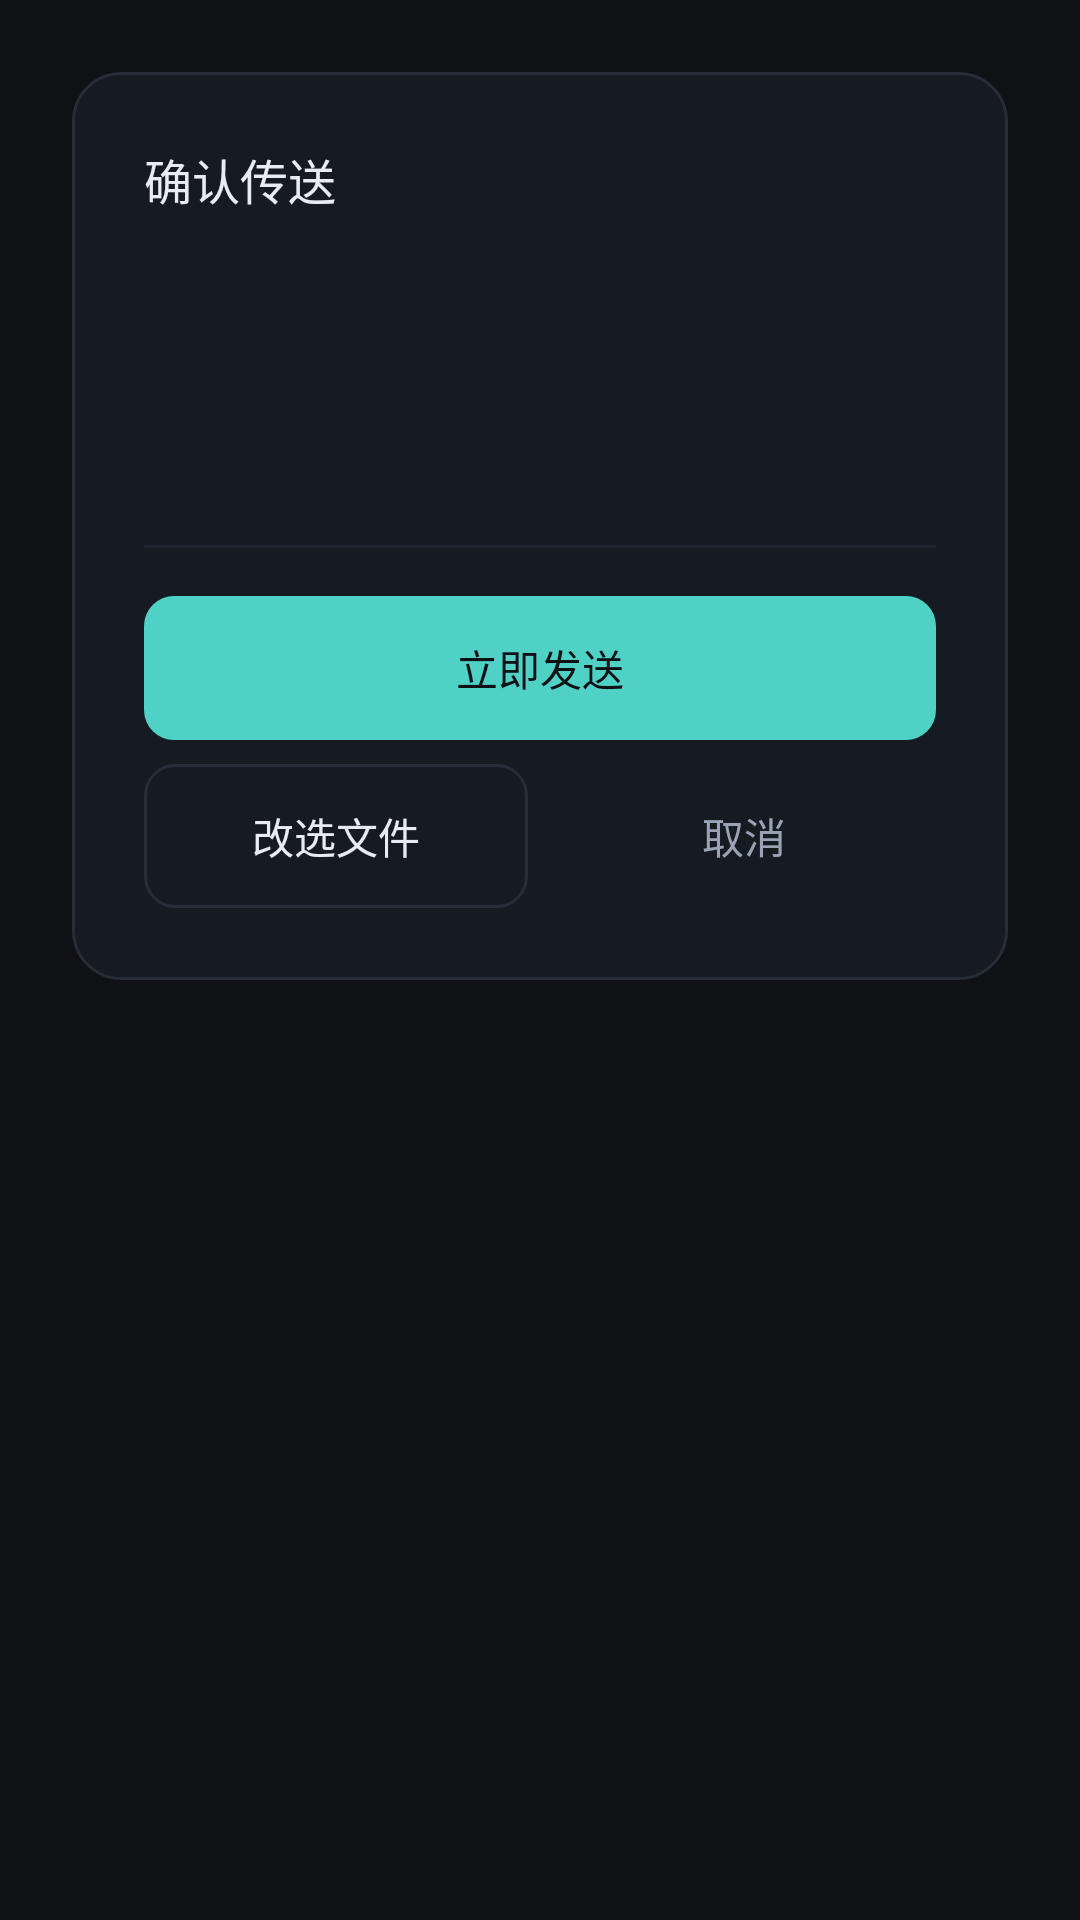

Android layout source for this screen:
<!-- AndroidManifest.xml: application theme Theme.NfcTapLink -->
<!-- res/layout/dialog_confirm.xml -->
<?xml version="1.0" encoding="utf-8"?>
<FrameLayout xmlns:android="http://schemas.android.com/apk/res/android"
    android:layout_width="match_parent"
    android:layout_height="wrap_content"
    android:padding="@dimen/page_margin">

    <LinearLayout
        android:layout_width="match_parent"
        android:layout_height="wrap_content"
        android:background="@drawable/bg_dialog"
        android:orientation="vertical"
        android:padding="@dimen/space_md">

        <TextView
            style="@style/TextAppearance.NfcTap.Section"
            android:layout_width="wrap_content"
            android:layout_height="wrap_content"
            android:text="确认传送" />

        <TextView
            android:id="@+id/tvConfirmName"
            android:layout_width="match_parent"
            android:layout_height="wrap_content"
            android:layout_marginTop="@dimen/space_sm"
            android:ellipsize="middle"
            android:fontFamily="sans-serif-medium"
            android:lineSpacingMultiplier="1.5"
            android:maxLines="2"
            android:textColor="@color/text_primary"
            android:textSize="@dimen/text_section" />

        <TextView
            android:id="@+id/tvConfirmSize"
            style="@style/TextAppearance.NfcTap.Caption"
            android:layout_width="match_parent"
            android:layout_height="wrap_content"
            android:layout_marginTop="@dimen/space_xs" />

        <TextView
            android:id="@+id/tvConfirmCountdown"
            style="@style/TextAppearance.NfcTap.Caption"
            android:layout_width="match_parent"
            android:layout_height="wrap_content"
            android:layout_marginTop="@dimen/space_xs"
            android:textColor="@color/warning" />

        <View
            android:layout_width="match_parent"
            android:layout_height="@dimen/hairline"
            android:layout_marginTop="@dimen/space_md"
            android:background="@color/divider" />

        <Button
            android:id="@+id/btnSendNow"
            style="@style/Widget.NfcTap.Button.Primary"
            android:layout_width="match_parent"
            android:layout_height="wrap_content"
            android:layout_marginTop="@dimen/space_sm"
            android:text="立即发送" />

        <LinearLayout
            android:layout_width="match_parent"
            android:layout_height="wrap_content"
            android:layout_marginTop="@dimen/space_xs"
            android:orientation="horizontal">

            <Button
                android:id="@+id/btnPickOther"
                style="@style/Widget.NfcTap.Button.Secondary"
                android:layout_width="0dp"
                android:layout_height="wrap_content"
                android:layout_weight="1"
                android:text="改选文件" />

            <Button
                android:id="@+id/btnConfirmCancel"
                style="@style/Widget.NfcTap.Button.Ghost"
                android:layout_width="0dp"
                android:layout_height="wrap_content"
                android:layout_marginStart="@dimen/space_xs"
                android:layout_weight="1"
                android:text="取消" />
        </LinearLayout>
    </LinearLayout>
</FrameLayout>
<!-- resources referenced by this layout -->
<resources>
  <color name="divider">#20252F</color>
  <color name="text_primary">#E8EBF2</color>
  <color name="warning">#F5A524</color>
  <dimen name="hairline">1dp</dimen>
  <dimen name="page_margin">24dp</dimen>
  <dimen name="space_md">24dp</dimen>
  <dimen name="space_sm">16dp</dimen>
  <dimen name="space_xs">8dp</dimen>
  <dimen name="text_section">16sp</dimen>
  <!-- drawable bg_dialog (drawable) -->
  <?xml version="1.0" encoding="utf-8"?>
  <shape xmlns:android="http://schemas.android.com/apk/res/android"
      android:shape="rectangle">
      <solid android:color="@color/bg_panel" />
      <stroke android:width="@dimen/hairline" android:color="@color/stroke" />
      <corners android:radius="@dimen/radius_card" />
  </shape>
  <style name="TextAppearance.NfcTap.Caption">
          <item name="android:textSize">@dimen/text_caption</item>
          <item name="android:textColor">@color/text_secondary</item>
          <item name="android:fontFamily">sans-serif</item>
          <item name="android:lineSpacingMultiplier">1.5</item>
      </style>
  <style name="TextAppearance.NfcTap.Section">
          <item name="android:textSize">@dimen/text_section</item>
          <item name="android:textColor">@color/text_primary</item>
          <item name="android:fontFamily">sans-serif-medium</item>
          <item name="android:lineSpacingMultiplier">1.5</item>
      </style>
  <style name="Widget.NfcTap.Button.Ghost" parent="Widget.NfcTap.Button">
          <item name="android:background">@drawable/bg_btn_ghost</item>
          <item name="android:textColor">@color/text_secondary</item>
      </style>
  <style name="Widget.NfcTap.Button.Primary" parent="Widget.NfcTap.Button">
          <item name="android:background">@drawable/bg_btn_primary</item>
          <item name="android:textColor">@color/on_accent</item>
      </style>
  <style name="Widget.NfcTap.Button.Secondary" parent="Widget.NfcTap.Button">
          <item name="android:background">@drawable/bg_btn_secondary</item>
          <item name="android:textColor">@color/text_primary</item>
      </style>
  <color name="bg_panel">#161A21</color>
  <color name="stroke">#262C38</color>
  <dimen name="radius_card">16dp</dimen>
  <dimen name="text_caption">12sp</dimen>
  <color name="text_secondary">#9AA3B5</color>
  <!-- drawable bg_btn_ghost (drawable) -->
  <?xml version="1.0" encoding="utf-8"?>
  <ripple xmlns:android="http://schemas.android.com/apk/res/android"
      android:color="@color/ripple_neutral">
      <item android:id="@android:id/mask">
          <shape android:shape="rectangle">
              <solid android:color="@android:color/white" />
              <corners android:radius="@dimen/radius_control" />
          </shape>
      </item>
      <item>
          <shape android:shape="rectangle">
              <solid android:color="@android:color/transparent" />
              <corners android:radius="@dimen/radius_control" />
          </shape>
      </item>
  </ripple>
  <!-- drawable bg_btn_primary (drawable) -->
  <?xml version="1.0" encoding="utf-8"?>
  <ripple xmlns:android="http://schemas.android.com/apk/res/android"
      android:color="@color/ripple_on_accent">
      <item android:id="@android:id/mask">
          <shape android:shape="rectangle">
              <solid android:color="@android:color/white" />
              <corners android:radius="@dimen/radius_control" />
          </shape>
      </item>
      <item>
          <shape android:shape="rectangle">
              <solid android:color="@color/accent" />
              <corners android:radius="@dimen/radius_control" />
          </shape>
      </item>
  </ripple>
  <color name="on_accent">#0F1115</color>
  <color name="bg_page">#0F1115</color>
  <color name="accent">#4FD1C5</color>
  <color name="ripple_neutral">#1FFFFFFF</color>
  <color name="text_tertiary">#6B7280</color>
  <dimen name="text_body">14sp</dimen>
  <dimen name="control_height">48dp</dimen>
  <dimen name="radius_control">10dp</dimen>
  <color name="ripple_on_accent">#33000000</color>
  <color name="ripple_accent">#334FD1C5</color>
</resources>
